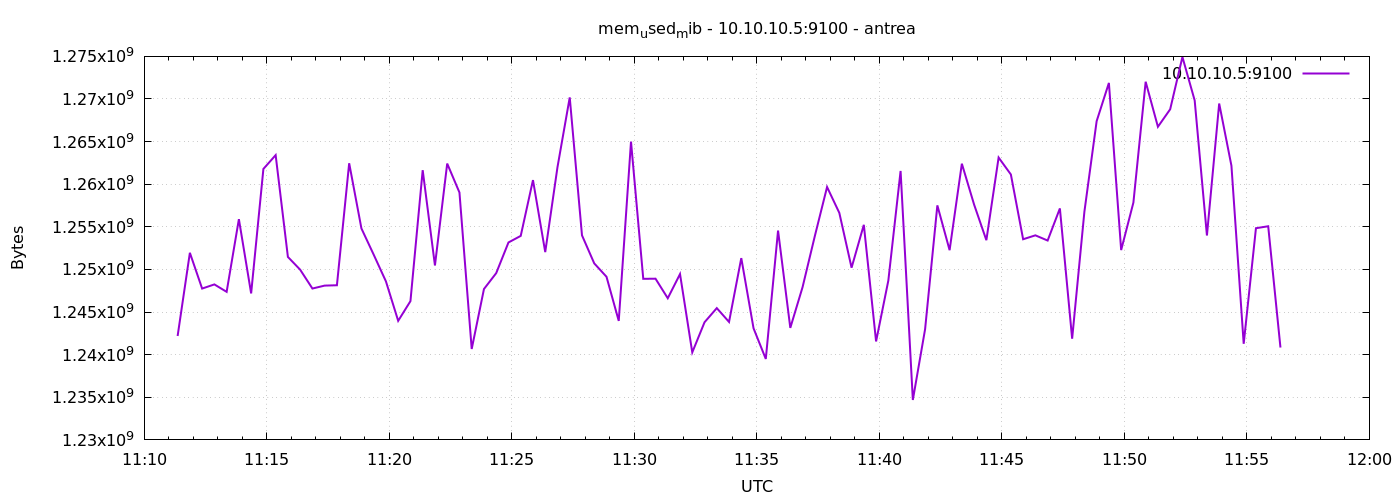

The data file committed next to this chart (first rows):
1777201882	1242193920
1777201912	1251954688
1777201942	1247756288
1777201972	1248243712
1777202002	1247371264
1777202032	1255899136
1777202062	1247186944
1777202092	1261793280
1777202122	1263415296
1777202152	1251467264
1777202182	1249972224
1777202212	1247760384
1777202242	1248104448
1777202272	1248145408
1777202302	1262460928
1777202332	1254809600
1777202362	1251737600
1777202392	1248600064
1777202422	1243971584
1777202452	1246281728
1777202482	1261649920
1777202512	1250467840
1777202542	1262424064
1777202572	1259028480
1777202602	1240666112
1777202632	1247703040
1777202662	1249570816
1777202692	1253167104
1777202722	1253937152
1777202752	1260482560
1777202782	1252036608
1777202812	1262006272
1777202842	1270185984
1777202872	1254002688
1777202902	1250709504
1777202932	1249140736
1777202962	1243963392
1777202992	1265000448
1777203022	1248899072
1777203052	1248915456
1777203082	1246621696
1777203112	1249460224
1777203142	1240268800
1777203172	1243803648
1777203202	1245462528
1777203232	1243840512
1777203262	1251332096
1777203292	1243095040
1777203322	1239498752
1777203352	1254563840
1777203382	1243144192
1777203412	1247920128
1777203442	1253908480
1777203472	1259671552
1777203502	1256636416
1777203532	1250205696
1777203562	1255235584
1777203592	1241554944
1777203622	1248698368
1777203652	1261555712
1777203682	1234685952
... 30 more rows
